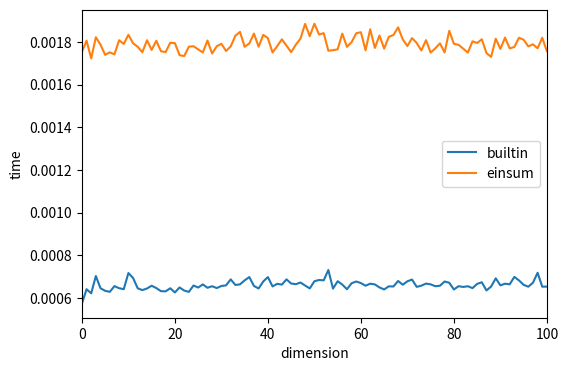

Recreate this plot in Python. (Note: this script raises an exception after producing the figure.)
# -*- coding: utf-8 -*-
# reference:
# - code 5 @ http://www.procrasist.com/entry/einsum
#

import time
import numpy as np
import seaborn as sns
import matplotlib.pyplot as plt

time_num = []
time_ein = []
d = 101
iteration = 1000
for N in range(d):
    a = np.ones(N)
    b = np.ones(N)
    np_start = time.time()
    for _ in range(iteration):
        np.dot(a,b)
    time_num.append(time.time()-np_start)
    ein_start = time.time()
    for _ in range(iteration):
        np.einsum("i,i",a,b)
    time_ein.append(time.time()-ein_start)

plt.figure(figsize=(6, 4))
plt.plot(range(d),time_num,label="builtin")
plt.plot(range(d),time_ein,label="einsum")
plt.legend()
plt.xlabel("dimension")
plt.ylabel("time")
plt.xlim(0,100)
plt.savefig("../output/inner.png")
plt.legend()

with open("../time_python_inner.csv", "w") as f:
  for N in range(d):
    f.write("{},{},{}\n".format(N, time_num[N], time_ein[N]))
